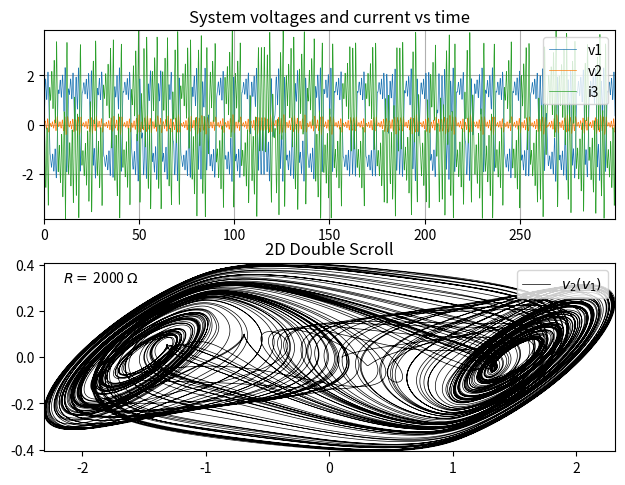

The matplotlib source for this figure:
from scipy.integrate import solve_ivp
import numpy as np
import matplotlib.pyplot as plt
from matplotlib import animation, rc
import matplotlib as mpl

font = {'family': 'sans-serif',
        'weight': 'regular',
        'size': 10}
mpl.rc('font', **font)

#System parameters
c_1 = 25 * 10 ** (-6) #Value of capacity in F
c_2 = 100 * 10 ** (-6) #Value of capacity in F
l  = 15 * 10 ** (-6) #Value of inductance in H
r  = np.arange(2 * 10 ** 3, 3 * 10 ** 3, 5) #Array of resistance in Ohms

alpha = 1 / (r * c_1)
beta = 1 / (r * l)

#Chua diode parameters
Ga = -1.143 #Middle slope coefficient
Gb = -0.714 #Side slopes coefficient
E  = 1 #Breaking point between both slopes 

init = [0.1, 0, 0] #initial conditions

#time array
t0 = 0
t1 = 300
tdom = (t0, t1) #time domain
dt   = 10 ** (-3) #number of values in time array
t_eval = np.arange(tdom[0], tdom[1], dt) #time array

def f(v1):
    return (Gb * v1 + (1/2) * (Ga - Gb) * (np.abs(v1 + E) - np.abs(v1 - E)))

def eq(Y, t, alpha, beta):

    dv1 = alpha * (Y[1] - Y[0] - f(Y[0]))
    dv2 = (Y[0] - Y[1] + Y[2])
    di3 = - beta * Y[1]

    return [dv1, dv2, di3]


fig, ax = plt.subplots(2,1)
fig.tight_layout()

v1, = ax[0].plot([], [], label='v1', linewidth=0.5)
v2, = ax[0].plot([], [], label='v2', linewidth=0.5)
i3, = ax[0].plot([], [], label='i3', linewidth=0.5)

v2v1, = ax[1].plot([], [], 'k', label=r'$v_2(v_1)$', linewidth=0.5)

num_r = ax[1].text(0.1, 0.9, "", transform=ax[1].transAxes, ha="center")

ax[0].set_title("System voltages and current vs time")
ax[1].set_title("2D Double Scroll")

ax[0].grid()
for i in range(2):
    ax[i].legend(loc='upper right')

def animate(i):

    num_r.set_text(r"$R =$ {} $\Omega$".format(r[i]))

    sol = solve_ivp(lambda t, Y:eq(Y, t, alpha[i], beta[i]), tdom, init, t_eval=t_eval)

    v1.set_data(sol.t, sol.y[0,:])
    v2.set_data(sol.t, sol.y[1,:])
    i3.set_data(sol.t, sol.y[2,:])

    v2v1.set_data(sol.y[0,:], sol.y[1,:])

    ymin = min(np.append(sol.y[0,:], np.append(sol.y[1,:], sol.y[2,:])))
    ymax = max(np.append(sol.y[0,:], np.append(sol.y[1,:], sol.y[2,:])))

    ax[0].set_xlim([t_eval[0], t_eval[-1]])
    ax[0].set_ylim([ymin, ymax])
    ax[1].set_xlim([min(sol.y[0,:]), max(sol.y[0,:])])
    ax[1].set_ylim([min(sol.y[1,:]), max(sol.y[1,:])])

    return v1, v2, i3, v2v1, num_r

anim = animation.FuncAnimation(fig, animate, frames=len(r), blit=True)
#anim.save('2D_scroll.gif', writer='imagemagick', fps=5)

plt.show()